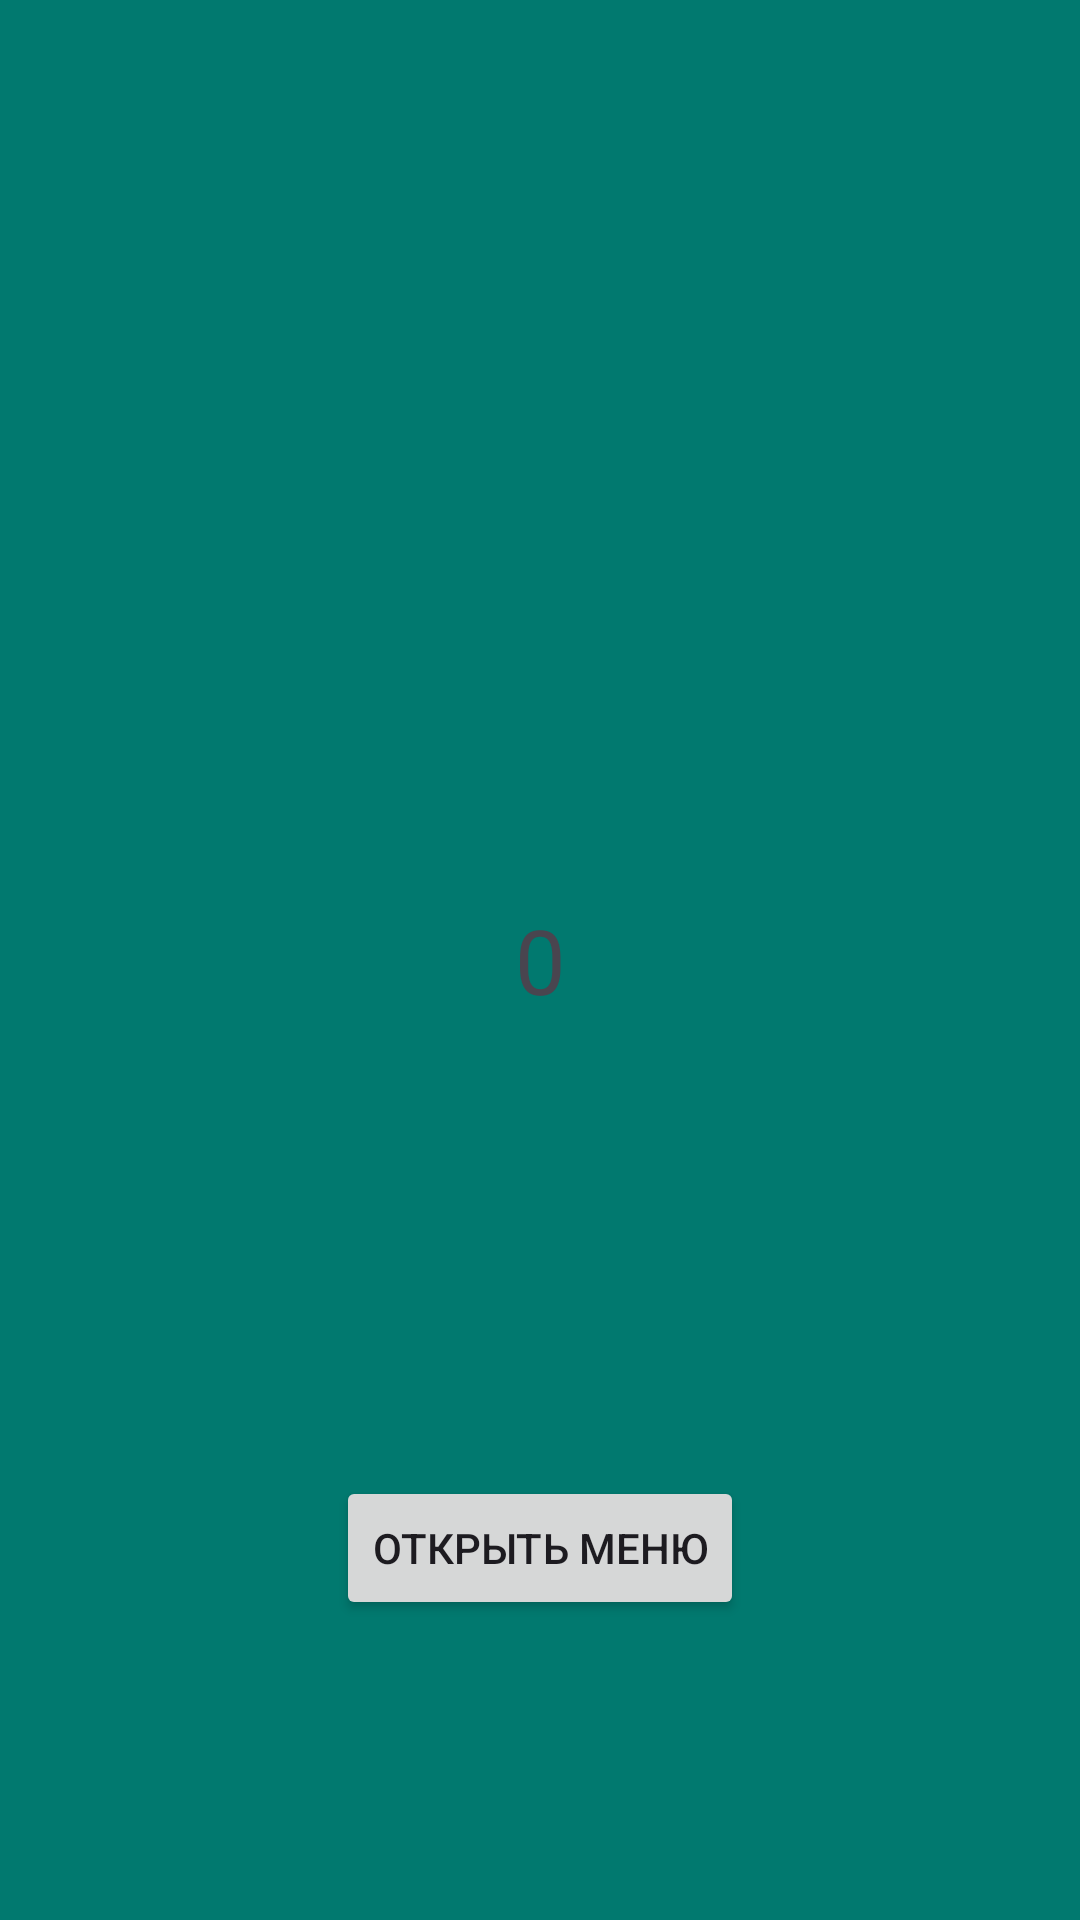

This screen was rendered from an Android layout file. Write that file and the resources it references.
<!-- AndroidManifest.xml: application theme Theme.Practic5 -->
<!-- res/layout/fragment_second.xml -->
<?xml version="1.0" encoding="utf-8"?>
<FrameLayout xmlns:android="http://schemas.android.com/apk/res/android"
    xmlns:tools="http://schemas.android.com/tools"
    android:layout_width="match_parent"
    android:layout_height="match_parent"
    tools:context=".SecondFragment"
    android:background="@color/greenpine">

    <TextView
        android:id="@+id/textView"
        android:layout_width="match_parent"
        android:layout_height="match_parent"
        android:text="0"
        android:textSize="30sp"
        android:gravity="center" />

    <Button
        android:id="@+id/button"
        android:layout_width="wrap_content"
        android:layout_height="wrap_content"
        android:text="Открыть меню"
        android:layout_gravity="bottom|center_horizontal"
        android:layout_marginBottom="100dp" />
</FrameLayout>
<!-- resources referenced by this layout -->
<resources>
  <color name="greenpine">#01796F</color>
  <style name="Theme.Practic5" parent="Base.Theme.Practic5" />
  <style name="Base.Theme.Practic5" parent="Theme.Material3.DayNight">
          
          
      </style>
</resources>
